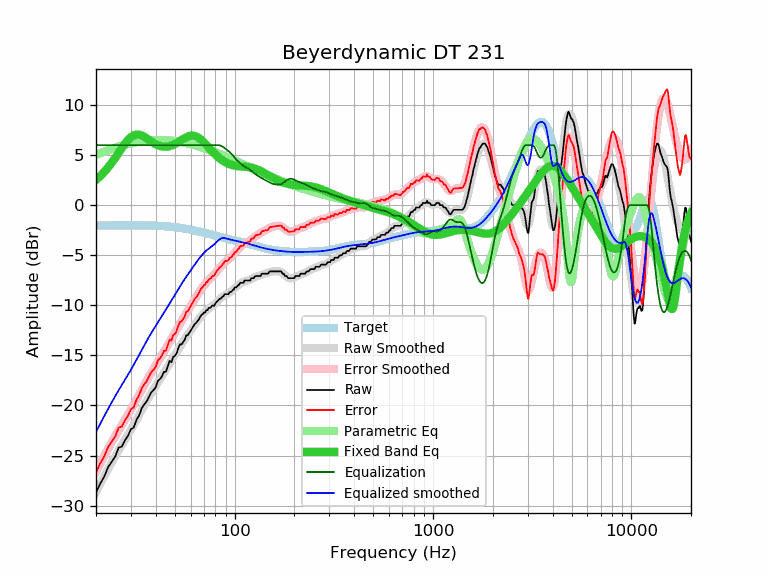

Values plotted in this chart, from the file beside it:
frequency, raw, error, smoothed, error_smoothed, equalization, parametric_eq, equalized_raw, equalized_smoothed, target
20, -28.69, -26.67, -28.64, -26.62, 6.00, 2.53, -22.69, -22.64, -2.02
21, -27.81, -25.79, -27.83, -25.81, 6.00, 2.90, -21.81, -21.83, -2.02
22, -27.11, -25.09, -27.07, -25.05, 6.00, 3.32, -21.11, -21.07, -2.02
23, -26.18, -24.17, -26.35, -24.34, 6.00, 3.77, -20.18, -20.35, -2.01
24, -25.63, -23.62, -25.68, -23.67, 6.00, 4.24, -19.63, -19.68, -2.01
25, -25.11, -23.10, -25.06, -23.05, 6.00, 4.74, -19.11, -19.06, -2.01
26, -24.22, -22.21, -24.49, -22.48, 6.00, 5.23, -18.22, -18.49, -2.01
27, -24.10, -22.09, -23.95, -21.94, 6.00, 5.71, -18.10, -17.95, -2.01
28, -23.48, -21.47, -23.43, -21.42, 6.00, 6.15, -17.48, -17.43, -2.01
29, -23.02, -21.01, -22.93, -20.92, 6.00, 6.52, -17.02, -16.93, -2.01
30, -22.36, -20.35, -22.43, -20.42, 6.00, 6.80, -16.36, -16.43, -2.01
31, -22.21, -20.20, -21.93, -19.92, 6.00, 6.98, -16.21, -15.93, -2.01
32, -21.42, -19.41, -21.44, -19.43, 6.00, 7.06, -15.42, -15.44, -2.01
33, -20.99, -18.98, -20.94, -18.93, 6.00, 7.05, -14.99, -14.94, -2.01
34, -20.28, -18.27, -20.46, -18.45, 6.00, 6.96, -14.28, -14.46, -2.01
35, -19.90, -17.88, -20.00, -17.99, 6.00, 6.84, -13.90, -14.00, -2.02
36, -19.60, -17.58, -19.56, -17.54, 6.00, 6.68, -13.60, -13.56, -2.02
37, -19.15, -17.12, -19.15, -17.13, 6.00, 6.52, -13.15, -13.15, -2.03
38, -18.69, -16.66, -18.76, -16.73, 6.00, 6.36, -12.69, -12.76, -2.03
39, -18.46, -16.42, -18.39, -16.35, 6.00, 6.22, -12.46, -12.39, -2.04
40, -18.20, -16.15, -18.04, -15.99, 6.00, 6.09, -12.20, -12.04, -2.05
41, -17.55, -15.49, -17.70, -15.65, 6.00, 5.99, -11.55, -11.70, -2.06
42, -17.37, -15.30, -17.37, -15.31, 6.00, 5.92, -11.37, -11.37, -2.07
43, -17.09, -15.01, -17.05, -14.97, 6.00, 5.87, -11.09, -11.05, -2.08
44, -16.64, -14.55, -16.74, -14.64, 6.00, 5.84, -10.64, -10.74, -2.09
45, -16.64, -14.53, -16.42, -14.32, 6.00, 5.84, -10.64, -10.42, -2.11
46, -16.12, -14.00, -16.12, -14.00, 6.00, 5.86, -10.12, -10.12, -2.12
47, -15.55, -13.41, -15.81, -13.68, 6.00, 5.90, -9.55, -9.81, -2.14
48, -15.68, -13.52, -15.51, -13.36, 6.00, 5.96, -9.68, -9.51, -2.16
49, -15.14, -12.97, -15.22, -13.04, 6.00, 6.03, -9.14, -9.22, -2.17
50, -15.04, -12.85, -14.93, -12.73, 6.00, 6.12, -9.04, -8.93, -2.19
51, -14.77, -12.55, -14.64, -12.43, 6.00, 6.21, -8.77, -8.64, -2.22
52, -14.26, -12.02, -14.37, -12.13, 6.00, 6.31, -8.26, -8.37, -2.24
53, -13.90, -11.64, -14.10, -11.84, 6.00, 6.41, -7.90, -8.10, -2.26
54, -13.90, -11.61, -13.85, -11.56, 6.00, 6.52, -7.90, -7.85, -2.29
55, -13.68, -11.37, -13.61, -11.30, 6.00, 6.61, -7.68, -7.61, -2.31
56, -13.45, -11.11, -13.37, -11.04, 6.00, 6.70, -7.45, -7.37, -2.34
57, -12.99, -10.63, -13.15, -10.79, 6.00, 6.78, -6.99, -7.15, -2.36
58, -12.99, -10.60, -12.93, -10.54, 6.00, 6.85, -6.99, -6.93, -2.39
59, -12.76, -10.34, -12.72, -10.30, 6.00, 6.90, -6.76, -6.72, -2.42
60, -12.54, -10.10, -12.51, -10.07, 6.00, 6.93, -6.54, -6.51, -2.44
61, -12.31, -9.84, -12.31, -9.83, 6.00, 6.94, -6.31, -6.31, -2.47
62, -12.08, -9.58, -12.11, -9.60, 6.00, 6.93, -6.08, -6.11, -2.50
63, -11.85, -9.32, -11.91, -9.38, 6.00, 6.91, -5.85, -5.91, -2.53
64, -11.75, -9.19, -11.72, -9.16, 6.00, 6.86, -5.75, -5.72, -2.56
65, -11.57, -8.98, -11.53, -8.94, 6.00, 6.79, -5.57, -5.53, -2.59
66, -11.40, -8.78, -11.35, -8.74, 6.00, 6.71, -5.40, -5.35, -2.62
67, -11.17, -8.52, -11.19, -8.54, 6.00, 6.62, -5.17, -5.19, -2.65
68, -10.94, -8.26, -11.03, -8.35, 6.00, 6.52, -4.94, -5.03, -2.68
69, -10.91, -8.20, -10.89, -8.18, 6.00, 6.40, -4.91, -4.89, -2.71
70, -10.71, -7.97, -10.75, -8.02, 6.00, 6.28, -4.71, -4.75, -2.74
71, -10.71, -7.94, -10.64, -7.87, 6.00, 6.16, -4.71, -4.64, -2.77
72, -10.48, -7.68, -10.53, -7.73, 6.00, 6.03, -4.48, -4.53, -2.80
73, -10.48, -7.65, -10.43, -7.60, 6.00, 5.90, -4.48, -4.43, -2.83
74, -10.26, -7.40, -10.34, -7.48, 6.00, 5.77, -4.26, -4.34, -2.86
75, -10.26, -7.38, -10.25, -7.37, 6.00, 5.64, -4.26, -4.25, -2.88
76, -10.19, -7.28, -10.17, -7.25, 6.00, 5.52, -4.19, -4.17, -2.91
77, -10.03, -7.09, -10.08, -7.14, 6.00, 5.40, -4.03, -4.08, -2.94
78, -10.03, -7.06, -9.99, -7.02, 6.00, 5.28, -4.03, -3.99, -2.97
79, -10.03, -7.03, -9.90, -6.90, 6.00, 5.17, -4.03, -3.90, -3.00
... 553 more rows
